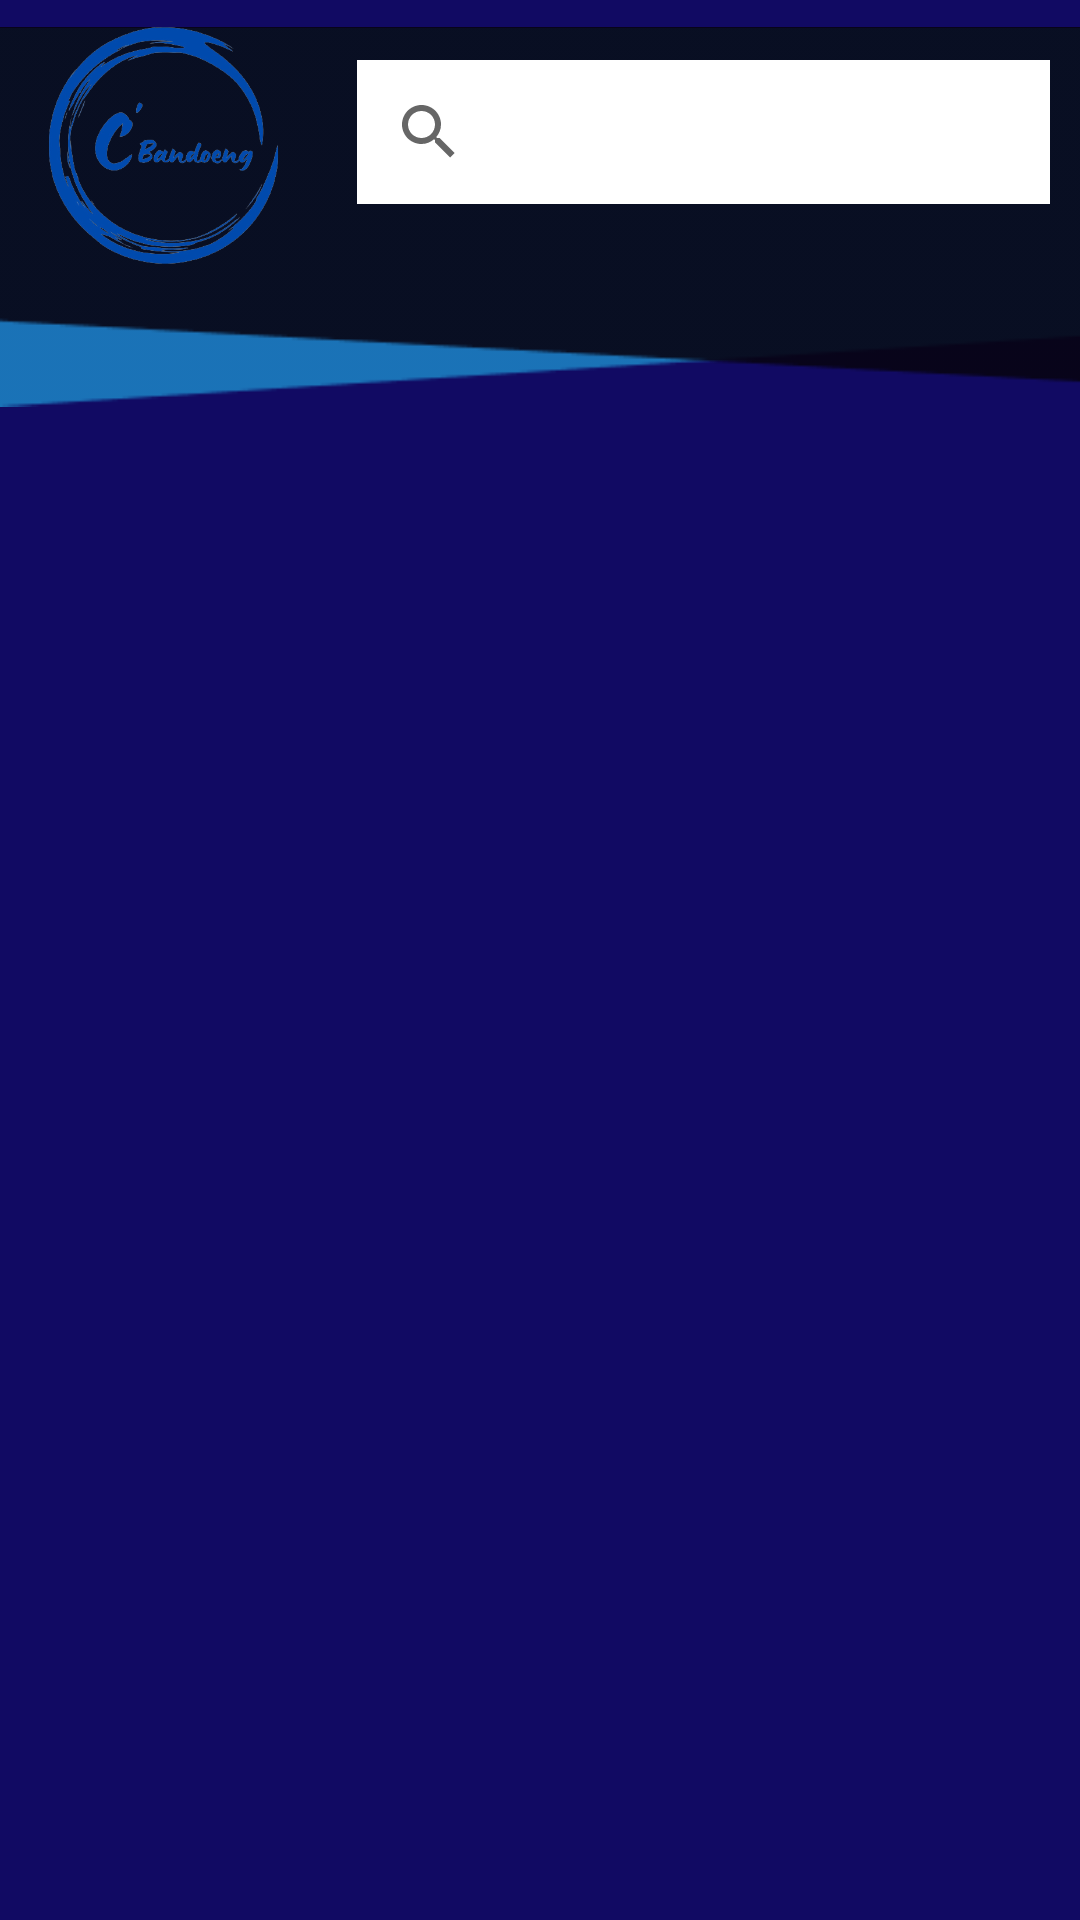

Here is an Android app screen rendered from its layout file. Give the layout XML and the strings, colors and styles it references.
<!-- AndroidManifest.xml: application theme Theme.MyCBandoeng -->
<!-- res/layout/activity_main.xml -->
<?xml version="1.0" encoding="utf-8"?>
<androidx.constraintlayout.widget.ConstraintLayout xmlns:android="http://schemas.android.com/apk/res/android"
    xmlns:app="http://schemas.android.com/apk/res-auto"
    xmlns:tools="http://schemas.android.com/tools"
    android:layout_width="match_parent"
    android:layout_height="match_parent"
    tools:context=".MainActivity"
    android:background="#110A63">

    <ImageView
        android:id="@+id/imageView"
        android:layout_width="match_parent"
        android:layout_height="wrap_content"
        app:srcCompat="@drawable/rectangle_2"
        tools:layout_editor_absoluteX="0dp"
        tools:layout_editor_absoluteY="0dp"
        app:layout_constraintTop_toTopOf="parent"/>

    <ImageView
        android:id="@+id/imageView3"
        android:layout_width="match_parent"
        android:layout_height="wrap_content"
        app:srcCompat="@drawable/rectangle_1"
        tools:layout_editor_absoluteX="0dp"
        tools:layout_editor_absoluteY="0dp"
        app:layout_constraintTop_toTopOf="parent"/>

    <ImageView
        android:id="@+id/imageView5"
        android:layout_width="109dp"
        android:layout_height="97dp"
        app:layout_constraintBottom_toBottomOf="@id/imageView3"
        app:layout_constraintStart_toStartOf="parent"
        app:layout_constraintTop_toTopOf="parent"
        app:layout_constraintVertical_bias="0.0"
        app:srcCompat="@drawable/whatsapp_image_2023_01_11_at_22_50_31_removebg_preview" />

    <androidx.recyclerview.widget.RecyclerView
        android:id="@+id/list_cctv"
        android:layout_width="match_parent"
        android:layout_height="0dp"
        tools:layout_editor_absoluteX="1dp"
        tools:layout_editor_absoluteY="145dp"
        android:layout_marginTop="10dp"
        app:layout_constraintTop_toBottomOf="@id/imageView"
        app:layout_constraintStart_toStartOf="parent"
        app:layout_constraintBottom_toBottomOf="parent"
        tools:listitem="@layout/single_view"/>

    <androidx.appcompat.widget.SearchView
        android:id="@+id/search_bar"
        android:layout_width="0dp"
        android:layout_height="wrap_content"
        android:layout_marginTop="20dp"
        android:layout_marginHorizontal="10dp"
        app:layout_constraintStart_toEndOf="@id/imageView5"
        app:layout_constraintEnd_toEndOf="parent"
        app:layout_constraintTop_toTopOf="parent"
        android:queryHint="Search"
        android:background="@color/white"
        tools:layout_editor_absoluteX="136dp"
        tools:layout_editor_absoluteY="28dp" />

</androidx.constraintlayout.widget.ConstraintLayout>
<!-- res/layout/single_view.xml (included above) -->
<?xml version="1.0" encoding="utf-8"?>
<androidx.cardview.widget.CardView xmlns:android="http://schemas.android.com/apk/res/android"
    android:layout_width="match_parent"
    android:layout_height="wrap_content"
    android:background="#110A63"
    android:id="@+id/single_view"
    android:layout_marginVertical="5dp">

    <LinearLayout
        android:layout_width="match_parent"
        android:layout_height="wrap_content"
        android:background="@color/white">

        <TextView
            android:id="@+id/title_cctv"
            android:layout_width="match_parent"
            android:layout_height="wrap_content"
            android:text="CCTV"
            android:textColor="@color/black"
            android:textStyle="bold"
            android:textSize="25dp"
            android:paddingVertical="10dp"
            android:textAlignment="center"
            android:gravity="center"
            android:fontFamily="sans-serif-black"/>

    </LinearLayout>

</androidx.cardview.widget.CardView>
<!-- resources referenced by this layout -->
<resources>
  <!-- drawable rectangle_1: png bitmap (drawable, 840 bytes) -->
  <!-- drawable rectangle_2: png bitmap (drawable, 920 bytes) -->
  <!-- drawable whatsapp_image_2023_01_11_at_22_50_31_removebg_preview: png bitmap (drawable, 108668 bytes) -->
  <style name="Theme.MyCBandoeng" parent="Theme.MaterialComponents.DayNight.DarkActionBar">
          
          <item name="colorPrimary">@color/purple_500</item>
          <item name="colorPrimaryVariant">@color/purple_700</item>
          <item name="colorOnPrimary">@color/white</item>
          
          <item name="colorSecondary">@color/teal_200</item>
          <item name="colorSecondaryVariant">@color/teal_700</item>
          <item name="colorOnSecondary">@color/black</item>
          
          <item name="android:statusBarColor">?attr/colorPrimaryVariant</item>
          
          <item name="android:windowIsTranslucent">true</item>
      </style>
  <!-- not gathered from this repository: default colours our renderer supplied (Android Studio template values) -->
  <color name="purple_500">#FF6200EE</color>
  <color name="purple_700">#FF3700B3</color>
  <color name="teal_200">#FF03DAC5</color>
  <color name="teal_700">#FF018786</color>
  <color name="black">#FF000000</color>
  <color name="white">#FFFFFFFF</color>
</resources>
